Run: headless pygame with SDL's dummy video driver; simulated clock (each Clock.tick advances the game by its frame time, no real sleeping); random seed 0; keys injected as events and as key.get_pressed() state; mouse plan: one left click at the window centre at the start of phase 2, then a move to the lower-right quarter at the start of phase 3.
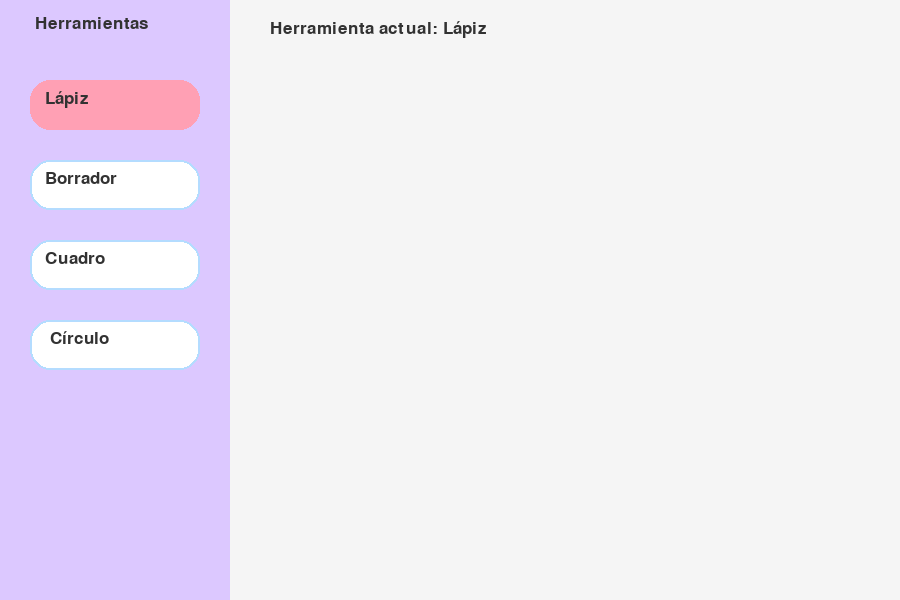
Frame 1 of 4 · flips 1–60 · no input
Frame 2 of 4 · flips 61–180 · clicked the window centre · tapped SPACE, RETURN · held RIGHT (→), D · screen unchanged from frame 1, image omitted
Frame 3 of 4 · flips 181–300 · moved the mouse to the lower-right quarter · held DOWN (↓), S · screen unchanged from frame 2, image omitted
Frame 4 of 4 · flips 301–420 · held LEFT (←), A, UP (↑), W · screen unchanged from frame 3, image omitted

The pygame program that drew these frames:

import pygame
pygame.init()


ANCHO, ALTO = 900, 600
ventana = pygame.display.set_mode((ANCHO, ALTO))
pygame.display.set_caption(" Panel de Herramientas")


ROSA_CLARO = (255, 192, 203)
ROSA = (255, 160, 180)
LILA = (220, 200, 255)
CELESTE = (180, 220, 255)
BLANCO = (255, 255, 255)
GRIS_SUAVE = (245, 245, 245)
NEGRO = (50, 50, 50)


fuente = pygame.font.SysFont("Sangria", 25, bold=False)


herramientas = ["Lápiz", "Borrador", "Cuadro", " Círculo"]
herramienta_actual = herramientas[0]


ejecutando = True
while ejecutando:
    ventana.fill(GRIS_SUAVE)

    
    pygame.draw.rect(ventana, LILA, (0, 0, 230, ALTO))
    titulo = fuente.render("Herramientas", True, NEGRO)
    ventana.blit(titulo, (35, 15))

    for i, nombre in enumerate(herramientas):
        y = 80 + i * 80
       
        if nombre == herramienta_actual:
            pygame.draw.rect(ventana, ROSA, (30, y, 170, 50), border_radius=20)
        else:
            pygame.draw.rect(ventana, BLANCO, (30, y, 170, 50), border_radius=20)
            pygame.draw.rect(ventana, CELESTE, (30, y, 170, 50), 2, border_radius=20)
        texto = fuente.render(nombre, True, NEGRO)
        ventana.blit(texto, (45, y + 10))

    
    texto_act = fuente.render(f"Herramienta actual: {herramienta_actual}", True, NEGRO)
    ventana.blit(texto_act, (270, 20))

    
    for evento in pygame.event.get():
        if evento.type == pygame.QUIT:
            ejecutando = False
        elif evento.type == pygame.MOUSEBUTTONDOWN:
            x, y = evento.pos
            if x < 230:
                for i, nombre in enumerate(herramientas):
                    if 30 <= x <= 200 and (80 + i * 80) <= y <= (130 + i * 80):
                        herramienta_actual = nombre

    pygame.display.flip()

pygame.quit()
